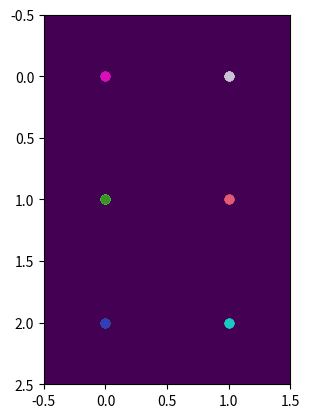

Source code (Python):
import numpy as np
import matplotlib.pyplot as plt

class SOM:
    def __init__(self, dim_entrada, dim_salida, lr=0.1):
        self.dim_entrada = dim_entrada
        self.dim_salida = dim_salida
        self.lr = lr
        # Inicializa los pesos aleatorios de la matriz de pesos de la red SOM.
        self.pesos = np.random.rand(dim_salida[0], dim_salida[1], dim_entrada)
        
    def entrenar(self, datos, epochs,max_epochs):
        for epoch in range(epochs):
            for dato in datos:
                # Encuentra la neurona ganadora o BMU.
                bmu = self.obtener_bmu(dato)
                # Actualiza los pesos de las neuronas en la red SOM.
                self.actualizar_pesos(bmu, dato, epoch, max_epochs)
                
    def obtener_bmu(self, dato):
        # Calcula la distancia euclidiana entre cada neurona de la red SOM y el vector de entrada.
        distancias = np.sqrt(np.sum((self.pesos - dato)**2, axis=2))
        # Encuentra la neurona cuyo peso está más cerca del vector de entrada.
        bmu_pos = np.unravel_index(np.argmin(distancias), distancias.shape)
        return bmu_pos
        
    def actualizar_pesos(self, bmu, dato, epoch, max_epochs):
        # Calcula la tasa de aprendizaje para la regla de aprendizaje de Kohonen.
        lr = self.lr * (1 - epoch / max_epochs)
        for i in range(self.dim_salida[0]):
            for j in range(self.dim_salida[1]):
                # Calcula la distancia euclidiana entre la neurona actual y la neurona ganadora.
                dist = np.sqrt((i-bmu[0])**2 + (j-bmu[1])**2)
                # Calcula la influencia de la neurona ganadora sobre la neurona actual.
                influencia = np.exp(-(dist**2) / (2*(lr**2)))
                # Actualiza los pesos de la neurona actual usando la regla de aprendizaje de Kohonen.
                self.pesos[i,j,:] += influencia * lr * (dato - self.pesos[i,j,:])

    def visualizar(self, datos):
        # Crea una imagen en blanco de la red SOM.
        plt.imshow(np.zeros(self.dim_salida))
        for dato in datos:
            # Encuentra la neurona ganadora para el punto de datos actual.
            bmu = self.obtener_bmu(dato)
            # Grafica el punto de datos en la posición de la neurona ganadora.
            plt.scatter(bmu[1], bmu[0], c=dato)
        plt.show()

# Genera datos aleatorios de entrada.
datos = np.random.rand(100, 3)
# Crea una instancia de la red SOM.
# dim_entrada es el número de características de los datos de entrada (o dimensiones).
# dim_salida crea una cuadricula de 3x2 neuronas.
som = SOM(dim_entrada=3, dim_salida=(3,2), lr=0.1)
# Entrena la red SOM con los datos de entrada.
som.entrenar(datos, epochs=100, max_epochs=100)
# Visualiza los datos de entrada en la red SOM después del entrenamiento.
som.visualizar(datos)
